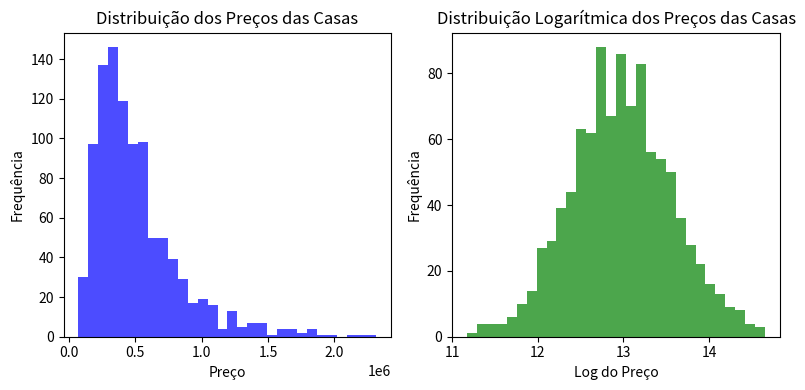

Source code (Python):
import numpy as np
import matplotlib.pyplot as plt

# Gerando dados de exemplo: preços de casas
np.random.seed(0)
precos_casas = np.random.lognormal(mean = 13, sigma = 0.6, size = 1000)

# Aplicando a transformação logarítmica
precos_casas_log = np.log(precos_casas)

# Criando os gráficos para comparação
plt.figure(figsize = (8, 4))

# Gráfico dos dados originais
plt.subplot(1, 2, 1)
plt.hist(precos_casas, bins = 30, color = 'blue', alpha = 0.7)
plt.title('Distribuição dos Preços das Casas')
plt.xlabel('Preço')
plt.ylabel('Frequência')

# Gráfico dos dados transformados
plt.subplot(1, 2, 2)
plt.hist(precos_casas_log, bins = 30, color = 'green', alpha = 0.7)
plt.title('Distribuição Logarítmica dos Preços das Casas')
plt.xlabel('Log do Preço')
plt.ylabel('Frequência')

plt.tight_layout()
plt.show()